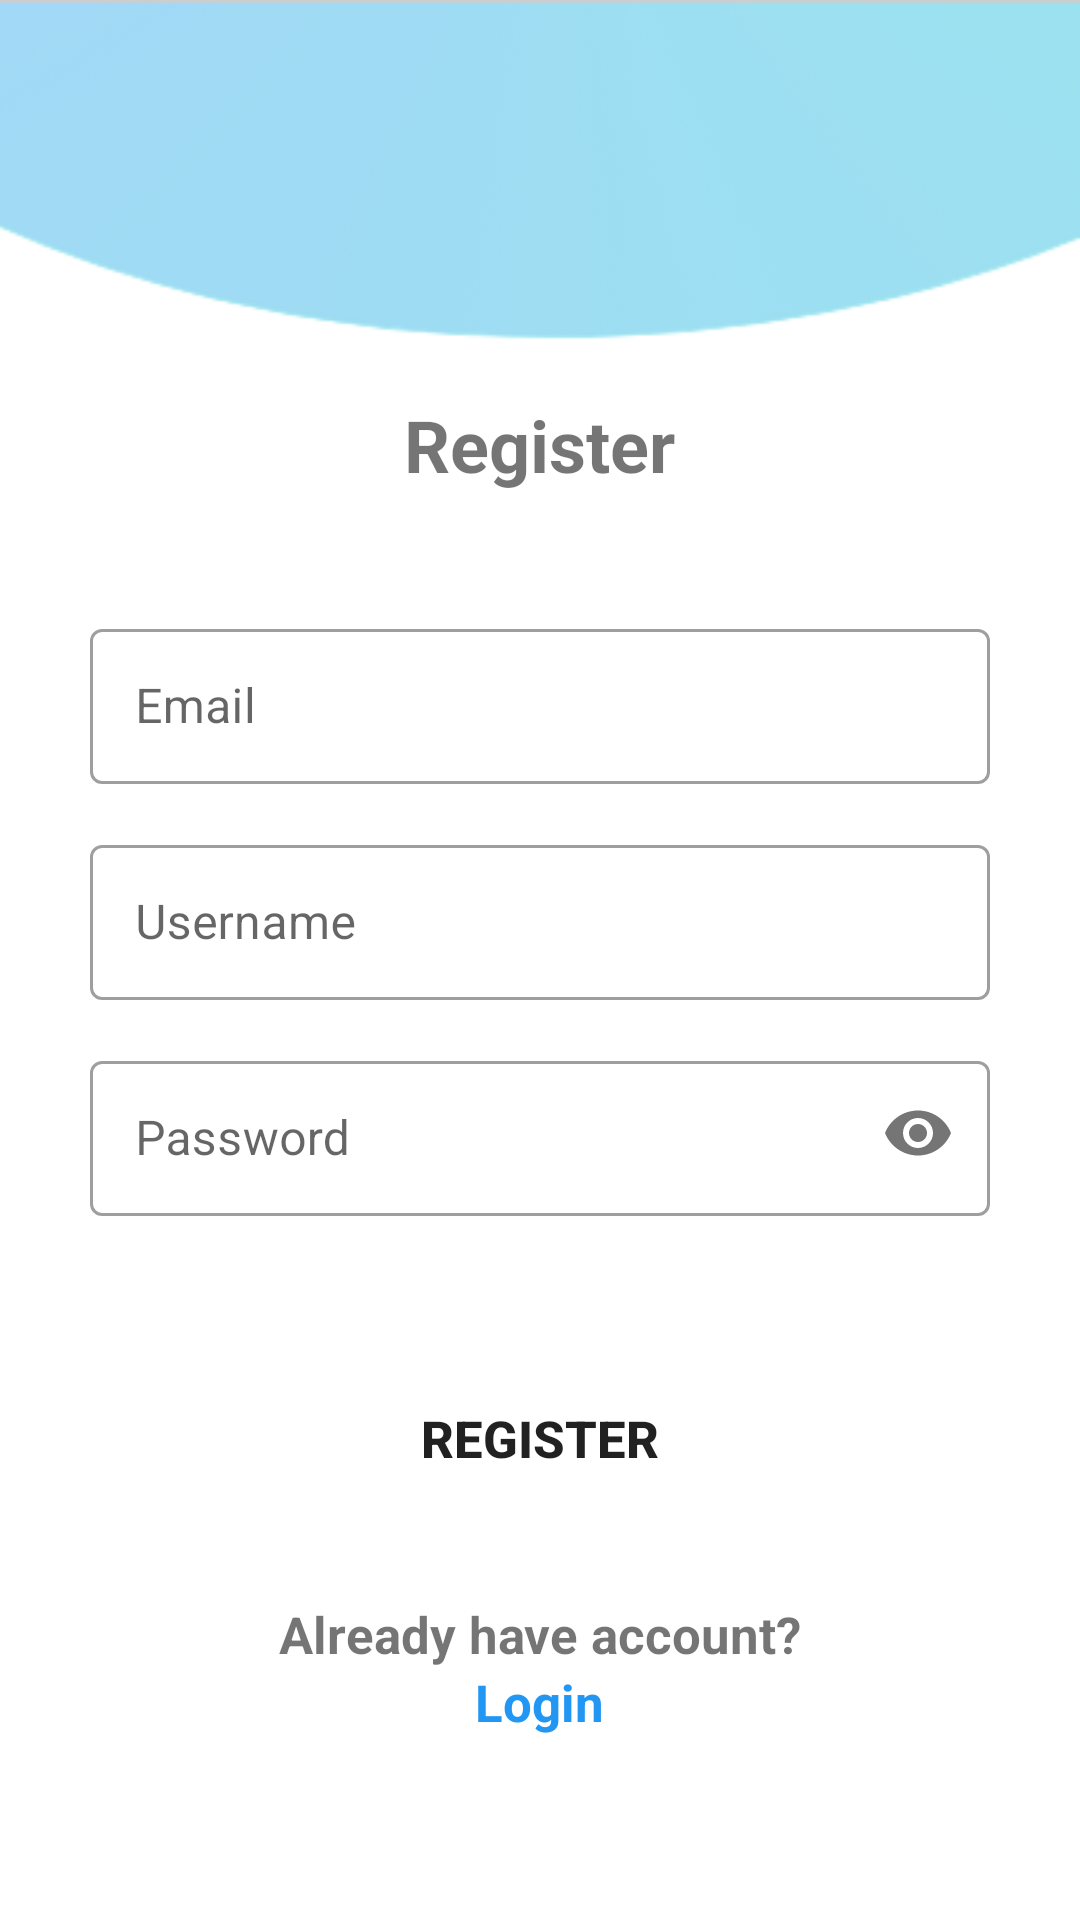

The Android layout XML behind this screen, and the referenced resources:
<!-- AndroidManifest.xml: application theme Theme.BaiTapLonJava -->
<!-- res/layout/activity_register.xml -->
<?xml version="1.0" encoding="utf-8"?>
<androidx.constraintlayout.widget.ConstraintLayout xmlns:android="http://schemas.android.com/apk/res/android"
    xmlns:app="http://schemas.android.com/apk/res-auto"
    xmlns:tools="http://schemas.android.com/tools"
    android:layout_width="match_parent"
    android:layout_height="match_parent"
    android:background="@drawable/register_background"
    tools:context=".activities.RegisterActivity">

    <LinearLayout
        android:id="@+id/linearLayout"
        android:layout_width="match_parent"
        android:layout_height="wrap_content"
        android:layout_marginTop="16dp"
        android:orientation="vertical"
        app:layout_constraintEnd_toEndOf="parent"
        app:layout_constraintStart_toStartOf="parent"
        app:layout_constraintTop_toTopOf="parent">

        <ImageView
            android:layout_width="100dp"
            android:layout_height="100dp"
            android:layout_gravity="center"
            android:src="@drawable/ic_ctu" />

        <TextView
            android:id="@+id/textView"
            android:layout_width="wrap_content"
            android:layout_height="wrap_content"
            android:layout_gravity="center"
            android:layout_marginTop="16dp"
            android:text="@string/btn_register"
            android:textSize="@dimen/text_tittle"
            android:textStyle="bold"
            app:layout_constraintEnd_toEndOf="parent"
            app:layout_constraintStart_toStartOf="parent"
            app:layout_constraintTop_toTopOf="parent" />

        <com.google.android.material.textfield.TextInputLayout
            style="@style/Widget.MaterialComponents.TextInputLayout.OutlinedBox"
            android:layout_width="300dp"
            android:layout_height="wrap_content"
            android:layout_gravity="center"
            android:layout_marginLeft="20dp"
            android:layout_marginTop="40dp"
            android:layout_marginRight="20dp"
            android:hint="@string/text_email">

            <com.google.android.material.textfield.TextInputEditText
                android:id="@+id/edt_RegEmail"
                android:layout_width="300dp"
                android:layout_height="wrap_content"
                android:layout_gravity="center"
                android:padding="15dp" />
        </com.google.android.material.textfield.TextInputLayout>

        <com.google.android.material.textfield.TextInputLayout
            style="@style/Widget.MaterialComponents.TextInputLayout.OutlinedBox"
            android:layout_width="300dp"
            android:layout_height="wrap_content"
            android:layout_gravity="center"
            android:layout_marginLeft="20dp"
            android:layout_marginTop="15dp"
            android:layout_marginRight="20dp"
            android:hint="@string/text_username">

            <com.google.android.material.textfield.TextInputEditText
                android:id="@+id/edt_RegUserName"
                android:layout_width="300dp"
                android:layout_height="wrap_content"
                android:layout_gravity="center"
                android:padding="15dp" />
        </com.google.android.material.textfield.TextInputLayout>

        <com.google.android.material.textfield.TextInputLayout
            style="@style/Widget.MaterialComponents.TextInputLayout.OutlinedBox"
            android:layout_width="300dp"
            android:layout_height="wrap_content"
            android:layout_gravity="center"
            android:layout_marginLeft="20dp"
            android:layout_marginTop="15dp"
            android:layout_marginRight="20dp"
            android:hint="@string/text_password"
            app:passwordToggleEnabled="true">

            <com.google.android.material.textfield.TextInputEditText
                android:id="@+id/edt_RegPassword"
                android:layout_width="300dp"
                android:layout_height="wrap_content"
                android:layout_gravity="center"
                android:inputType="textPassword"
                android:padding="15dp" />
        </com.google.android.material.textfield.TextInputLayout>

        <Button
            android:id="@+id/btn_RegRegister"
            android:layout_width="300dp"
            android:layout_height="wrap_content"
            android:layout_gravity="center_horizontal"
            android:layout_marginTop="50dp"
            android:background="@drawable/button_bg"
            android:text="@string/btn_register"
            style="@style/TextStyle"/>

        <TextView
            style="@style/TextStyle"
            android:layout_width="wrap_content"
            android:layout_height="wrap_content"
            android:layout_gravity="center"
            android:layout_marginTop="30dp"
            android:text="Already have account?" />

        <TextView
            android:id="@+id/btn_RegLogin"
            style="@style/TextStyle"
            android:layout_width="wrap_content"
            android:layout_height="wrap_content"
            android:layout_gravity="center"
            android:text="@string/btn_login"
            android:textColor="@color/blue" />


    </LinearLayout>

</androidx.constraintlayout.widget.ConstraintLayout>
<!-- resources referenced by this layout -->
<resources>
  <color name="blue">#2196F3</color>
  <dimen name="text_tittle">24sp</dimen>
      // ----- Fragment Home -----
  <!-- drawable register_background: png bitmap (drawable, 19444 bytes) -->
  <string name="btn_login">Login</string>
  <string name="btn_register">Register</string>
  <string name="text_email">Email</string>
  <string name="text_password">Password</string>
  <string name="text_username">Username</string>
  <style name="TextStyle">
          <item name="android:textStyle">bold</item>
          <item name="android:textSize">@dimen/text_font</item>
      </style>
  <style name="Theme.BaiTapLonJava" parent="Theme.MaterialComponents.DayNight.NoActionBar">
          
          <item name="colorPrimary">@color/light_blue</item>
          <item name="colorPrimaryVariant">@color/blue</item>
          <item name="colorOnPrimary">@color/white</item>
          
          <item name="colorSecondary">@color/teal_200</item>
          <item name="colorSecondaryVariant">@color/teal_700</item>
          <item name="colorOnSecondary">@color/black</item>
          
          <item name="android:statusBarColor">?attr/colorPrimaryVariant</item>
          
      </style>
  <dimen name="text_font">17sp</dimen>
      // ----- Edit Activity -----
  <color name="light_blue">#00BCD4</color>
  <color name="white">#FFFFFFFF</color>
  <color name="teal_200">#FF03DAC5</color>
  <color name="teal_700">#FF018786</color>
  <color name="black">#FF000000</color>
</resources>
